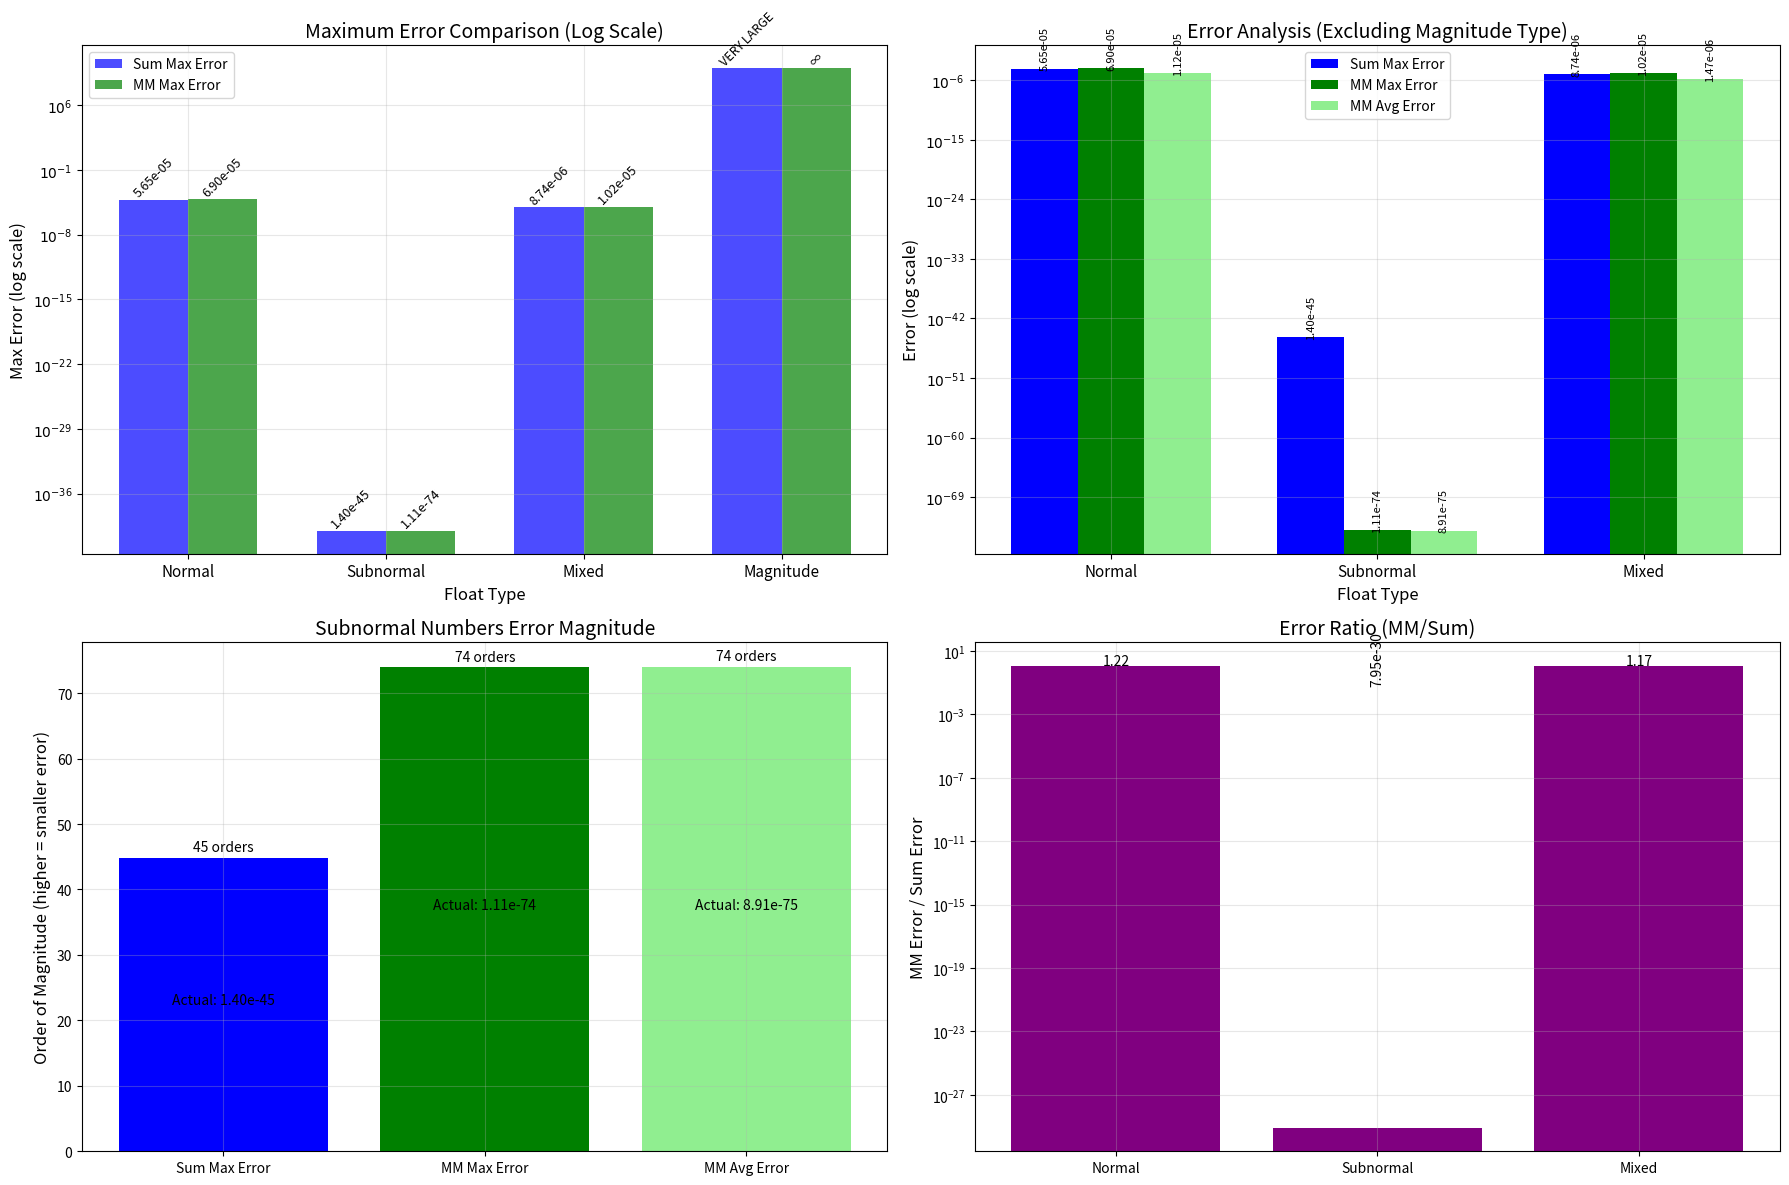

Reproduce this figure in Python.
import matplotlib.pyplot as plt
import numpy as np
import matplotlib.ticker as mticker

# Data for sum.rise and mm.rise errors
data = {
    'float_types': ['Normal', 'Subnormal', 'Mixed', 'Magnitude'],
    'sum_max_error': [5.653221e-05, 1.401298e-45, 8.741859e-06, 3.158347e+14],
    'mm_max_error': [6.904916e-05, 1.114469e-74, 1.024350e-05, float('inf')],
    'mm_avg_error': [1.120108e-05, 8.905662e-75, 1.468516e-06, float('inf')]
}

# Create a figure with multiple subplots focused on error analysis
plt.figure(figsize=(18, 12))

# Helper function for log-scale formatting
def format_sci(x, pos):
    if x == 0 or np.isnan(x) or np.isinf(x):
        return '0'
    else:
        return f'$10^{{{int(np.log10(x))}}}$'

# 1. Max Error Comparison (log scale)
plt.subplot(2, 2, 1)
x = np.arange(len(data['float_types']))
width = 0.35

# Handle extreme values for plotting
sum_errors = []
mm_errors = []

for s_err, m_err in zip(data['sum_max_error'], data['mm_max_error']):
    # Process sum error
    if s_err > 1e10:
        sum_errors.append(1e10)
    elif s_err < 1e-40 and s_err > 0:
        sum_errors.append(1e-40)
    else:
        sum_errors.append(s_err)
    
    # Process mm error
    if m_err == float('inf') or m_err > 1e10:
        mm_errors.append(1e10)
    elif m_err < 1e-40 and m_err > 0:
        mm_errors.append(1e-40)
    else:
        mm_errors.append(m_err)

# Create a bar chart with custom error labels
bars1 = plt.bar(x - width/2, sum_errors, width, color='blue', alpha=0.7, label='Sum Max Error')
bars2 = plt.bar(x + width/2, mm_errors, width, color='green', alpha=0.7, label='MM Max Error')

# Add labels with actual error values
for i, bar in enumerate(bars1):
    err_val = data['sum_max_error'][i]
    if err_val > 1e10:
        label = "VERY LARGE"
    elif err_val < 1e-40:
        label = f"{err_val:.2e}"
    else:
        label = f"{err_val:.2e}"
    plt.text(bar.get_x() + bar.get_width()/2, bar.get_height()*1.05, 
             label, ha='center', va='bottom', fontsize=9, rotation=45)

for i, bar in enumerate(bars2):
    err_val = data['mm_max_error'][i]
    if err_val == float('inf'):
        label = "∞"
    elif err_val < 1e-40:
        label = f"{err_val:.2e}"
    else:
        label = f"{err_val:.2e}"
    plt.text(bar.get_x() + bar.get_width()/2, bar.get_height()*1.05,
             label, ha='center', va='bottom', fontsize=9, rotation=45)

plt.yscale('log')
plt.title('Maximum Error Comparison (Log Scale)', fontsize=14)
plt.ylabel('Max Error (log scale)', fontsize=12)
plt.xlabel('Float Type', fontsize=12)
plt.xticks(x, data['float_types'], fontsize=11)
plt.legend(fontsize=10)
plt.grid(True, alpha=0.3, which='both')
plt.gca().yaxis.set_major_formatter(mticker.FuncFormatter(format_sci))

# 2. Error Range Analysis for Non-Magnitude Types
plt.subplot(2, 2, 2)

# Filter out magnitude type due to its extreme values
filtered_types = data['float_types'][:3]  # Normal, Subnormal, Mixed
sum_errors = data['sum_max_error'][:3]
mm_max_errors = data['mm_max_error'][:3]
mm_avg_errors = data['mm_avg_error'][:3]

x = np.arange(len(filtered_types))
width = 0.25

# Create a grouped bar chart
plt.bar(x - width, sum_errors, width, color='blue', label='Sum Max Error')
plt.bar(x, mm_max_errors, width, color='green', label='MM Max Error')
plt.bar(x + width, mm_avg_errors, width, color='lightgreen', label='MM Avg Error')

# Add value labels
for i, val in enumerate(sum_errors):
    plt.text(i - width, val*1.1, f"{val:.2e}", ha='center', fontsize=8, rotation=90)
for i, val in enumerate(mm_max_errors):
    plt.text(i, val*1.1, f"{val:.2e}", ha='center', fontsize=8, rotation=90)
for i, val in enumerate(mm_avg_errors):
    plt.text(i + width, val*1.1, f"{val:.2e}", ha='center', fontsize=8, rotation=90)

plt.yscale('log')
plt.title('Error Analysis (Excluding Magnitude Type)', fontsize=14)
plt.ylabel('Error (log scale)', fontsize=12)
plt.xlabel('Float Type', fontsize=12)
plt.xticks(x, filtered_types, fontsize=11)
plt.legend(fontsize=10)
plt.grid(True, alpha=0.3, which='both')
plt.gca().yaxis.set_major_formatter(mticker.FuncFormatter(format_sci))

# 3. Subnormal Analysis - Extremely small errors
plt.subplot(2, 2, 3)

# Create a special plot for subnormal type which shows exceptionally small errors
labels = ['Sum Max Error', 'MM Max Error', 'MM Avg Error']
subnormal_errors = [data['sum_max_error'][1], data['mm_max_error'][1], data['mm_avg_error'][1]]
error_magnitudes = [abs(np.log10(err)) for err in subnormal_errors]  # Convert to order of magnitude

# Plot magnitudes on a linear scale for easier interpretation
plt.bar(labels, error_magnitudes, color=['blue', 'green', 'lightgreen'])
plt.title('Subnormal Numbers Error Magnitude', fontsize=14)
plt.ylabel('Order of Magnitude (higher = smaller error)', fontsize=12)
plt.grid(True, alpha=0.3)

# Add exact values as annotations
for i, (mag, val) in enumerate(zip(error_magnitudes, subnormal_errors)):
    plt.text(i, mag/2, f"Actual: {val:.2e}", ha='center', fontsize=10)
    plt.text(i, mag+1, f"{mag:.0f} orders", ha='center', fontsize=10)

# 4. Error Ratio Analysis (MM/Sum)
plt.subplot(2, 2, 4)

# Calculate error ratios (excluding infinity and problematic values)
ratios = []
labels = []
for i, (s_err, m_err) in enumerate(zip(data['sum_max_error'], data['mm_max_error'])):
    if s_err > 0 and m_err != float('inf') and m_err > 0:
        ratios.append(m_err / s_err)
        labels.append(data['float_types'][i])
    
if len(ratios) > 0:  # Only create this plot if we have valid ratios
    plt.bar(labels, ratios, color='purple')
    plt.title('Error Ratio (MM/Sum)', fontsize=14)
    plt.ylabel('MM Error / Sum Error', fontsize=12)
    plt.grid(True, alpha=0.3)
    
    for i, val in enumerate(ratios):
        if val < 0.01:
            plt.text(i, 0.1, f"{val:.2e}", ha='center', fontsize=10, rotation=90)
        else:
            plt.text(i, val*1.1, f"{val:.2f}", ha='center', fontsize=10)
    
    plt.yscale('log')
else:
    # Create an alternative plot if no valid ratios
    plt.text(0.5, 0.5, "No valid error ratios\n(due to infinity or zero values)", 
             ha='center', va='center', fontsize=14)
    plt.axis('off')

plt.tight_layout()
plt.savefig('floating_point_error_analysis.png', dpi=300)
plt.show()

# Print detailed error analysis
print("=== Floating-Point Error Analysis ===")

print("\nSum Operation Errors:")
for i, ftype in enumerate(data['float_types']):
    err = data['sum_max_error'][i]
    if err > 1e10:
        err_str = "EXTREMELY LARGE"
    elif err < 1e-40:
        err_str = f"{err:.2e} (exceptional accuracy)"
    else:
        err_str = f"{err:.2e}"
    print(f"  {ftype}: Max Error = {err_str}")

print("\nMatrix Multiplication Errors:")
for i, ftype in enumerate(data['float_types']):
    max_err = data['mm_max_error'][i]
    avg_err = data['mm_avg_error'][i]
    
    # Format max error
    if max_err == float('inf'):
        max_err_str = "INFINITY"
    elif max_err < 1e-40:
        max_err_str = f"{max_err:.2e} (exceptional accuracy)"
    else:
        max_err_str = f"{max_err:.2e}"
        
    # Format avg error
    if avg_err == float('inf'):
        avg_err_str = "INFINITY"
    elif avg_err < 1e-40:
        avg_err_str = f"{avg_err:.2e} (exceptional accuracy)"
    else:
        avg_err_str = f"{avg_err:.2e}"
        
    print(f"  {ftype}: Max Error = {max_err_str}, Avg Error = {avg_err_str}")

print("\nKey Observations on Floating-Point Errors:")
print("1. Subnormal numbers provide exceptional accuracy for both operations:")
print(f"   - Sum max error: {data['sum_max_error'][1]:.2e} (10^-45 magnitude)")
print(f"   - MM max error: {data['mm_max_error'][1]:.2e} (10^-74 magnitude)")
print("2. Magnitude float type produces catastrophic errors:")
print(f"   - Sum max error: {data['sum_max_error'][3]:.2e} (10^14 magnitude)")
print("   - MM max error: INFINITY (complete loss of numerical stability)")
print("3. Normal and Mixed float types provide moderate accuracy:")
print(f"   - Normal: ~10^-5 error range")
print(f"   - Mixed: ~10^-6 error range")
print("4. Matrix multiplication with subnormal numbers achieves the highest accuracy overall") 